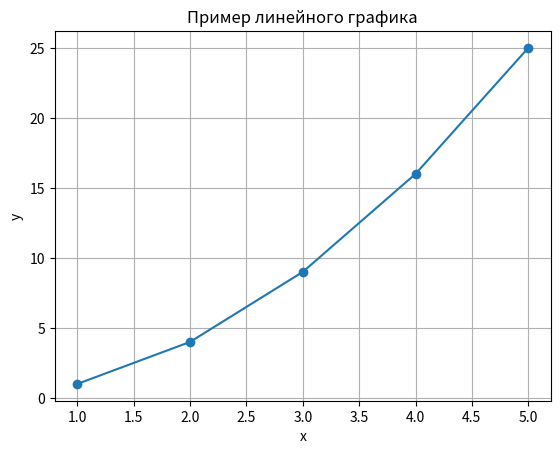

Write the Python code that produced this figure.
import matplotlib.pyplot as plt

# Пример данных
x = [1, 2, 3, 4, 5]
y = [1, 4, 9, 16, 25]

# Создаем линейный график
plt.plot(x, y, marker='o')
plt.title('Пример линейного графика')
plt.xlabel('x')
plt.ylabel('y')
plt.grid()
plt.savefig('plot.png')  # Сохраняем график
plt.show()  # Отображаем график
